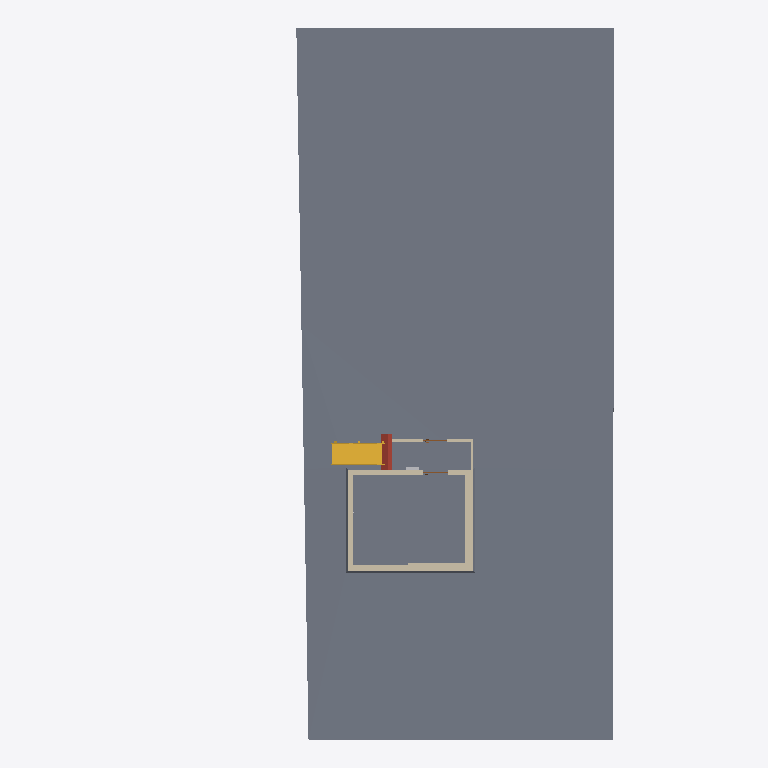
Plan cut of the same IFC building model at storey 'EG- OK RD' (level 0.00 m, cut at 1.40 m), seen from above with north up, elements coloured by IFC class: 8 walls (beige), 3 slabs (grey), 1 stair (yellow), 1 roof (red-brown), 1 other element (light grey), 1 door (brown). Cut surfaces are drawn darker.
Extent 20.9 m × 32.4 m × 8.1 m (x, y, z). Storeys (2): EG- OK RD at 0.00 m; OG1- OK RD at 3.65 m. Elements (48): 21 IfcWallStandardCase, 10 IfcBuildingElementProxy, 9 IfcSlab, 3 IfcDoor, 2 IfcRoof, 2 IfcStair, 1 IfcBeam.

HEADER;
FILE_DESCRIPTION(('ViewDefinition [CoordinationView_V2.0]','ExchangeRequirement [Architecture]'),'2;1');
FILE_NAME('2018_01','2022-09-15T08:07:24',(''),(''),'The EXPRESS Data Manager Version 5.02.0100.07 : 28 Aug 2013','22.0.2.392 - Exporter 22.0.2.392 - Alternativ-UI 22.0.2.392','');
FILE_SCHEMA(('IFC2X3'));
ENDSEC;
DATA;
#119=IFCPROJECT('2M3uMqrOL0ZflmegTBFv3d',#41,'2018_01',$,$,'','Projekt  Status',(#111),#106);
#148=IFCSITE('2M3uMqrOL0ZflmegTBFv3b',#41,'Default',$,$,#147,$,$,.ELEMENT.,$,$,$,$,$);
#129=IFCBUILDING('2M3uMqrOL0ZflmegTBFv3c',#41,'',$,$,#32,$,'',.ELEMENT.,$,$,$);
#138=IFCBUILDINGSTOREY('2M3uMqrOL0ZflmegUqm0$L',#41,'EG- OK RD',$,'Ebene:Ebene Rohbau Oberkante',#136,$,'EG- OK RD',.ELEMENT.,0.0);
#144=IFCBUILDINGSTOREY('2M3uMqrOL0ZflmegUqoisJ',#41,'OG1- OK RD',$,'Ebene:Ebene Rohbau Oberkante',#143,$,'OG1- OK RD',.ELEMENT.,3.65);
#67122=IFCSLAB('3uVbdRnBn3aBoMLBPZH_gM',#41,'Geschossdecke:AL Grünfläche:2511237',$,'Geschossdecke:AL Grünfläche',#66671,#67120,'2511237',.FLOOR.);
#1089=IFCSLAB('32vBIxahr8bQdQw1D1hSKi',#41,'Bodenplatte:STB 300:2378556',$,'Bodenplatte:STB 300',#1007,#1087,'2378556',.BASESLAB.);
#23524=IFCSLAB('32vBIxahr8bQdQw1D1hVfo',#41,'Geschossdecke:KLH 120:2389090',$,'Geschossdecke:KLH 120',#23508,#23522,'2389090',.FLOOR.);
#66236=IFCSTAIR('2WF7g9vMj3gu4EDAmeYaKA',#41,'Treppen:Treppen:2488293',$,'Treppen:Treppen',#66204,$,'2488293',.NOTDEFINED.);
#1419=IFCWALLSTANDARDCASE('32vBIxahr8bQdQw1D1hSDk',#41,'Basiswand:Brick Wall:2379134',$,'Basiswand:Brick Wall',#1392,#1417,'2379134');
#2555=IFCWALLSTANDARDCASE('32vBIxahr8bQdQw1D1hS1K',#41,'Basiswand:Ziegel 240:2379332',$,'Basiswand:Ziegel 240',#2535,#2553,'2379332');
#1913=IFCWALLSTANDARDCASE('32vBIxahr8bQdQw1D1hSFv',#41,'Basiswand:Ziegel 240:2379241',$,'Basiswand:Ziegel 240',#1893,#1911,'2379241');
#2639=IFCWALLSTANDARDCASE('32vBIxahr8bQdQw1D1hS2n',#41,'Basiswand:Porenbeton 240:2379425',$,'Basiswand:Porenbeton 240',#2613,#2637,'2379425');
#23426=IFCROOF('32vBIxahr8bQdQw1D1hVzE',#41,'Basisdach:Bitumendach_KLH 120_Bitumenbahn 5_125:2388318',$,'Basisdach:Bitumendach_KLH 120_Bitumenbahn 5_125',#23342,#23424,'2388318',.NOTDEFINED.);
#23652=IFCWALLSTANDARDCASE('0bQowEl7nAWf8yPAHCc4Ui',#41,'Basiswand:Facing Shell:2393816',$,'Basiswand:Facing Shell',#23626,#23650,'2393816');
#16799=IFCWALLSTANDARDCASE('32vBIxahr8bQdQw1D1hUbz',#41,'Basiswand:KLH 120:2385773',$,'Basiswand:KLH 120',#16739,#16797,'2385773');
#24349=IFCWALLSTANDARDCASE('0bQowEl7nAWf8yPAHCc4Qf',#41,'Basiswand:Facing Shell:2394077',$,'Basiswand:Facing Shell',#24329,#24347,'2394077');
#23189=IFCWALLSTANDARDCASE('32vBIxahr8bQdQw1D1hUcW',#41,'Basiswand:KLH 120:2385840',$,'Basiswand:KLH 120',#23152,#23187,'2385840');
#60180=IFCBUILDINGELEMENTPROXY('3qi$oKR1H6GgAgH$ESFMN2',#41,'Unterverteiler:groß AP (120 PLE):2467751',$,'Unterverteiler:groß AP (120 PLE)',#60178,#60169,'2467751',$);
#23007=IFCDOOR('32vBIxahr8bQdQw1D1hUb$',#41,'TU DF 1 - Pfostenstock Falztüre:ML - 1080 x 2101:2385775',$,'TU DF 1 - Pfostenstock Falztüre:ML - 1080 x 2101',#68756,#23001,'2385775',2.1,1.08);
ENDSEC;